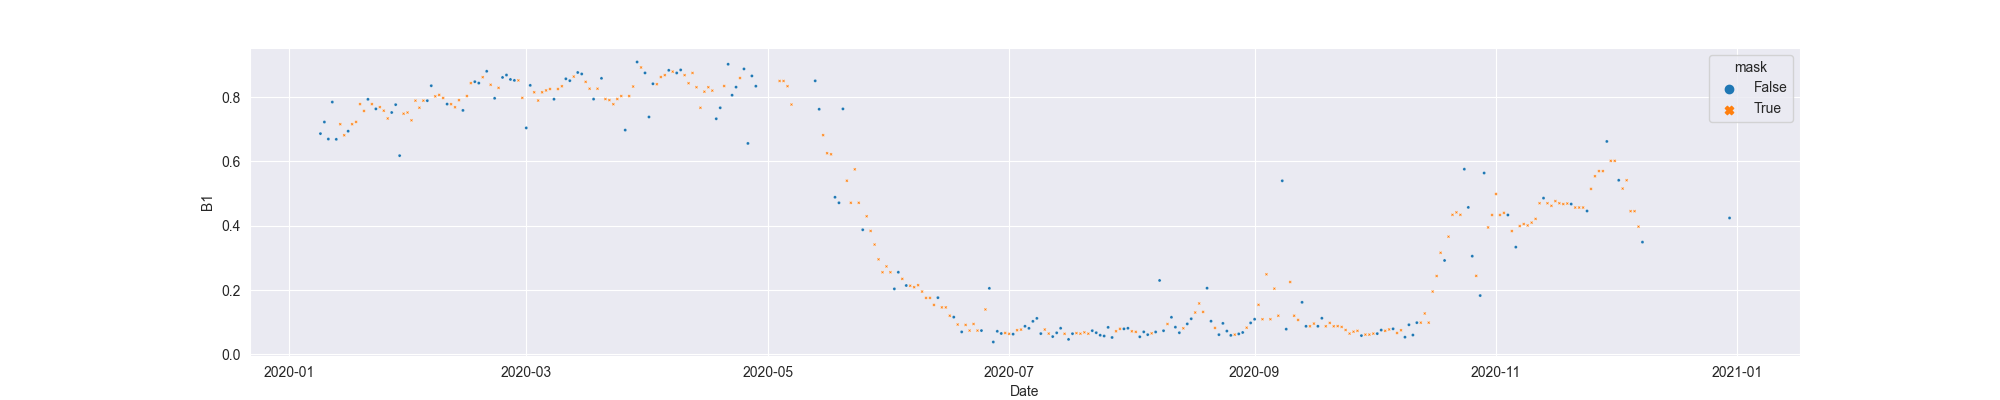

The data file committed next to this chart (first rows):
system:time_start, B1, B1_interpolate
2020-01-09, 0.6863, 0.6863
2020-01-10, 0.7223, 0.7223
2020-01-11, 0.6694, 0.6694
2020-01-12, 0.7844, 0.7844
2020-01-13, 0.6685, 0.6685
2020-01-14, , 0.7156
2020-01-15, , 0.6812
2020-01-16, 0.6938, 0.6938
2020-01-17, , 0.7156
2020-01-18, , 0.7226
2020-01-19, , 0.778
2020-01-20, , 0.7567
2020-01-21, 0.7928, 0.7928
2020-01-22, , 0.778
2020-01-23, 0.7631, 0.7631
2020-01-24, , 0.7687
2020-01-25, , 0.7575
2020-01-26, , 0.7333
2020-01-27, 0.7519, 0.7519
2020-01-28, 0.7763, 0.7763
2020-01-29, 0.6178, 0.6178
2020-01-30, , 0.7481
2020-01-31, , 0.7519
2020-02-01, , 0.7276
2020-02-02, , 0.7887
2020-02-03, , 0.7667
2020-02-04, , 0.7887
2020-02-05, 0.7887, 0.7887
2020-02-06, 0.8351, 0.8351
2020-02-07, , 0.8021
2020-02-08, , 0.8066
2020-02-09, , 0.797
2020-02-10, 0.7781, 0.7781
2020-02-11, , 0.7778
2020-02-12, , 0.7682
2020-02-13, , 0.7902
2020-02-14, 0.7584, 0.7584
2020-02-15, , 0.8031
2020-02-16, , 0.8433
2020-02-17, 0.8477, 0.8477
2020-02-18, 0.8433, 0.8433
2020-02-19, , 0.8617
2020-02-20, 0.8801, 0.8801
2020-02-21, , 0.8381
2020-02-22, 0.7961, 0.7961
2020-02-23, , 0.8285
2020-02-24, 0.8609, 0.8609
2020-02-25, 0.8684, 0.8684
2020-02-26, 0.8547, 0.8547
2020-02-27, 0.8517, 0.8517
2020-02-28, , 0.8517
2020-02-29, , 0.7973
2020-03-01, 0.704, 0.704
2020-03-02, 0.8363, 0.8363
2020-03-03, , 0.8148
2020-03-04, , 0.7891
2020-03-05, , 0.8148
2020-03-06, , 0.8206
2020-03-07, , 0.825
2020-03-08, 0.7932, 0.7932
... 297 more rows
